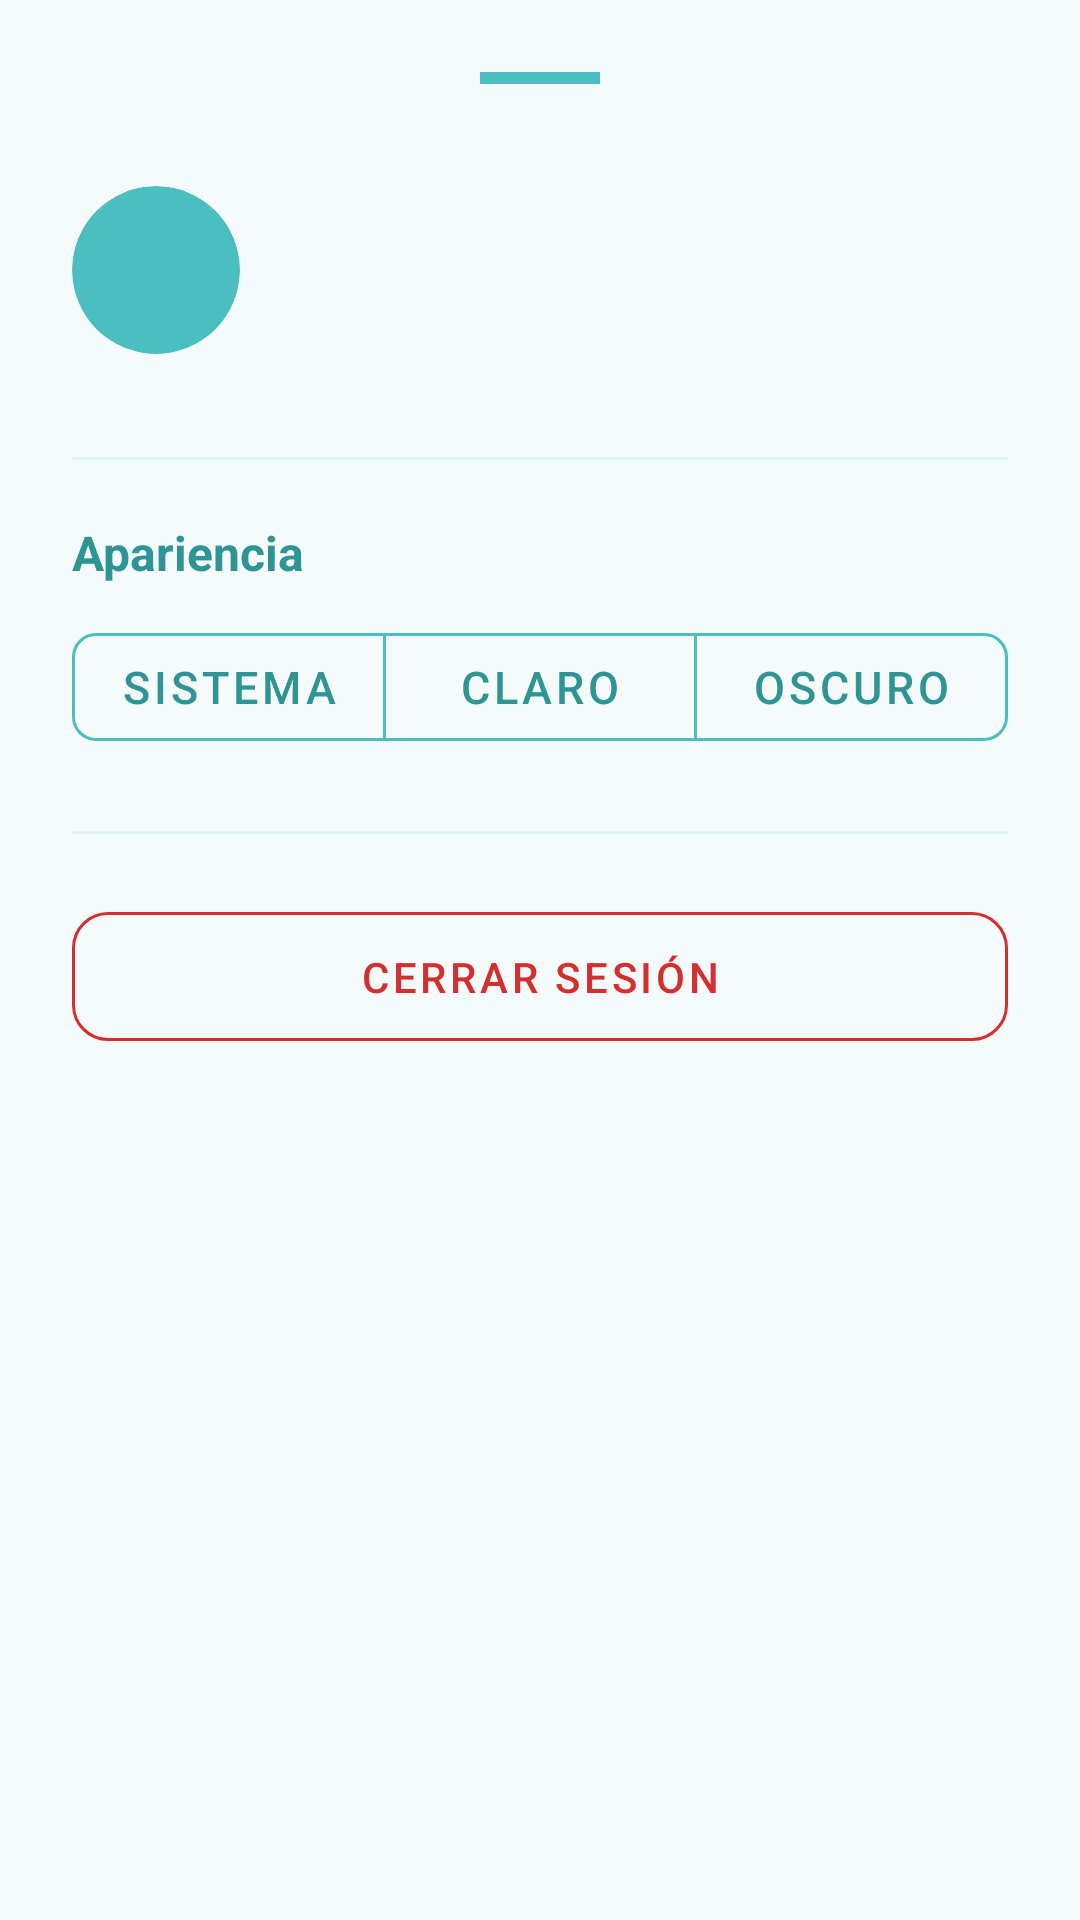

Layout XML and referenced resources for this Android screen:
<!-- AndroidManifest.xml: application theme Theme.HaruPetcare -->
<!-- res/layout/dialog_perfil.xml -->
<?xml version="1.0" encoding="utf-8"?>
<LinearLayout
    xmlns:android="http://schemas.android.com/apk/res/android"
    xmlns:app="http://schemas.android.com/apk/res-auto"
    android:layout_width="match_parent"
    android:layout_height="wrap_content"
    android:orientation="vertical"
    android:padding="24dp">

    
    <View
        android:layout_width="40dp"
        android:layout_height="4dp"
        android:layout_gravity="center_horizontal"
        android:layout_marginBottom="24dp"
        android:background="@color/haru_teal_light"
        android:backgroundTint="@color/haru_teal"/>

    
    <LinearLayout
        android:layout_width="match_parent"
        android:layout_height="wrap_content"
        android:orientation="horizontal"
        android:gravity="center_vertical"
        android:layout_marginBottom="24dp">

        
        <com.google.android.material.card.MaterialCardView
            android:layout_width="56dp"
            android:layout_height="56dp"
            app:cardCornerRadius="28dp"
            app:cardBackgroundColor="@color/haru_teal"
            app:cardElevation="0dp">

            <TextView
                android:id="@+id/tvInicialAvatar"
                android:layout_width="match_parent"
                android:layout_height="match_parent"
                android:gravity="center"
                android:textSize="22sp"
                android:textStyle="bold"
                android:textColor="@color/haru_on_primary"/>

        </com.google.android.material.card.MaterialCardView>

        <LinearLayout
            android:layout_width="0dp"
            android:layout_height="wrap_content"
            android:layout_weight="1"
            android:orientation="vertical"
            android:layout_marginStart="16dp">

            <TextView
                android:id="@+id/tvNombrePerfil"
                android:layout_width="wrap_content"
                android:layout_height="wrap_content"
                android:textSize="21sp"
                android:textStyle="bold"
                android:textColor="@color/haru_brown"/>

            <TextView
                android:id="@+id/tvEmailPerfil"
                android:layout_width="wrap_content"
                android:layout_height="wrap_content"
                android:textSize="16sp"
                android:textColor="@color/haru_teal_dark"
                android:layout_marginTop="2dp"/>

            <TextView
                android:id="@+id/tvRolPerfil"
                android:layout_width="wrap_content"
                android:layout_height="wrap_content"
                android:textSize="15sp"
                android:textColor="@color/haru_teal"
                android:textStyle="bold"
                android:layout_marginTop="4dp"/>

        </LinearLayout>
    </LinearLayout>

    
    <View
        android:layout_width="match_parent"
        android:layout_height="1dp"
        android:background="@color/haru_teal_light"
        android:layout_marginBottom="20dp"/>

    
    <TextView
        android:layout_width="wrap_content"
        android:layout_height="wrap_content"
        android:text="Apariencia"
        android:textSize="16sp"
        android:textStyle="bold"
        android:textColor="@color/haru_teal_dark"
        android:layout_marginBottom="10dp"/>

    <com.google.android.material.button.MaterialButtonToggleGroup
        android:id="@+id/toggleTema"
        android:layout_width="match_parent"
        android:layout_height="wrap_content"
        android:layout_marginBottom="24dp"
        app:singleSelection="true"
        app:selectionRequired="true">

        <com.google.android.material.button.MaterialButton
            android:id="@+id/btnTemaSistema"
            style="@style/Widget.MaterialComponents.Button.OutlinedButton"
            android:layout_width="0dp"
            android:layout_height="wrap_content"
            android:layout_weight="1"
            android:text="Sistema"
            android:textSize="15sp"
            android:textColor="@color/haru_teal_dark"
            app:strokeColor="@color/haru_teal"
            app:cornerRadius="8dp"/>

        <com.google.android.material.button.MaterialButton
            android:id="@+id/btnTemaClaro"
            style="@style/Widget.MaterialComponents.Button.OutlinedButton"
            android:layout_width="0dp"
            android:layout_height="wrap_content"
            android:layout_weight="1"
            android:text="Claro"
            android:textSize="15sp"
            android:textColor="@color/haru_teal_dark"
            app:strokeColor="@color/haru_teal"
            app:cornerRadius="8dp"/>

        <com.google.android.material.button.MaterialButton
            android:id="@+id/btnTemaOscuro"
            style="@style/Widget.MaterialComponents.Button.OutlinedButton"
            android:layout_width="0dp"
            android:layout_height="wrap_content"
            android:layout_weight="1"
            android:text="Oscuro"
            android:textSize="15sp"
            android:textColor="@color/haru_teal_dark"
            app:strokeColor="@color/haru_teal"
            app:cornerRadius="8dp"/>

    </com.google.android.material.button.MaterialButtonToggleGroup>

    
    <View
        android:layout_width="match_parent"
        android:layout_height="1dp"
        android:background="@color/haru_teal_light"
        android:layout_marginBottom="20dp"/>

    
    <com.google.android.material.button.MaterialButton
        android:id="@+id/btnCerrarSesionPerfil"
        style="@style/Widget.MaterialComponents.Button.OutlinedButton"
        android:layout_width="match_parent"
        android:layout_height="wrap_content"
        android:text="Cerrar sesión"
        android:padding="12dp"
        android:textColor="#D32F2F"
        android:layout_marginBottom="8dp"
        app:strokeColor="#D32F2F"
        app:cornerRadius="12dp"/>

</LinearLayout>
<!-- resources referenced by this layout -->
<resources>
  <color name="haru_brown">#5C2018</color>
  <color name="haru_on_primary">#FFFFFF</color>
  <color name="haru_teal">#4BBFBF</color>
  <color name="haru_teal_dark">#2E9494</color>
  <color name="haru_teal_light">#E0F5F5</color>
  <style name="Theme.HaruPetcare" parent="Theme.MaterialComponents.DayNight.NoActionBar">
          <item name="colorPrimary">@color/haru_teal</item>
          <item name="colorPrimaryVariant">@color/haru_teal_dark</item>
          <item name="colorSecondary">@color/haru_brown</item>
          <item name="colorSecondaryVariant">@color/haru_brown_light</item>
          <item name="android:colorBackground">@color/haru_surface</item>
          <item name="colorOnPrimary">@color/haru_on_primary</item>
          <item name="colorOnSecondary">@color/haru_on_primary</item>
          <item name="colorSurface">@color/haru_white</item>
          <item name="colorOnSurface">@color/haru_text_primary</item>
          <item name="materialAlertDialogTheme">
              @style/ThemeOverlay.MaterialComponents.Dialog.Alert
          </item>
      </style>
  <color name="haru_brown_light">#8B4A3A</color>
  <color name="haru_surface">#F5FAFA</color>
  <color name="haru_white">#FFFFFF</color>
  <color name="haru_text_primary">#1A1A1A</color>
</resources>
